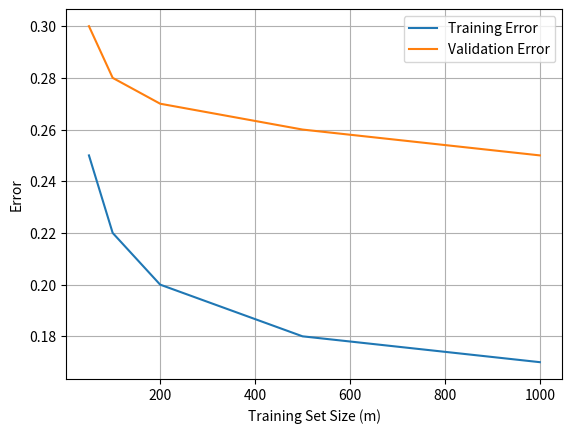

Write the Python code that produced this figure.
# ===== Project: Diagnosing Bias vs Variance with Learning Curves=====

import numpy as np
import matplotlib.pyplot as plt

# Given dataset sizes
m = np.array([50, 100, 200, 500, 1000])

# Given errors (simulated)
training_error = np.array([0.25, 0.22, 0.20, 0.18, 0.17])
validation_error = np.array([0.30, 0.28, 0.27, 0.26, 0.25])

# ============================
# Plot the learning curves
# ============================
plt.plot(m, training_error, label="Training Error")
plt.plot(m, validation_error, label="Validation Error")
plt.xlabel("Training Set Size (m)")
plt.ylabel("Error")
plt.legend()
plt.grid(True)
plt.show()


# ============================
# Determine if the model suffers from:
# - High Bias
# - High Variance
# - Or neither
# ============================

diagnosis = "High Bias" 


# ============================
# Suggest one improvement  
# Examples:
#   - "Add more features"
#   - "Add regularization"
#   - "Get more data"
# ============================

improvement = "Use a more complex model or add more features"


# ============================
# Output results
# ============================

print("Model Diagnosis:", diagnosis)
print("Recommended Improvement:", improvement)
